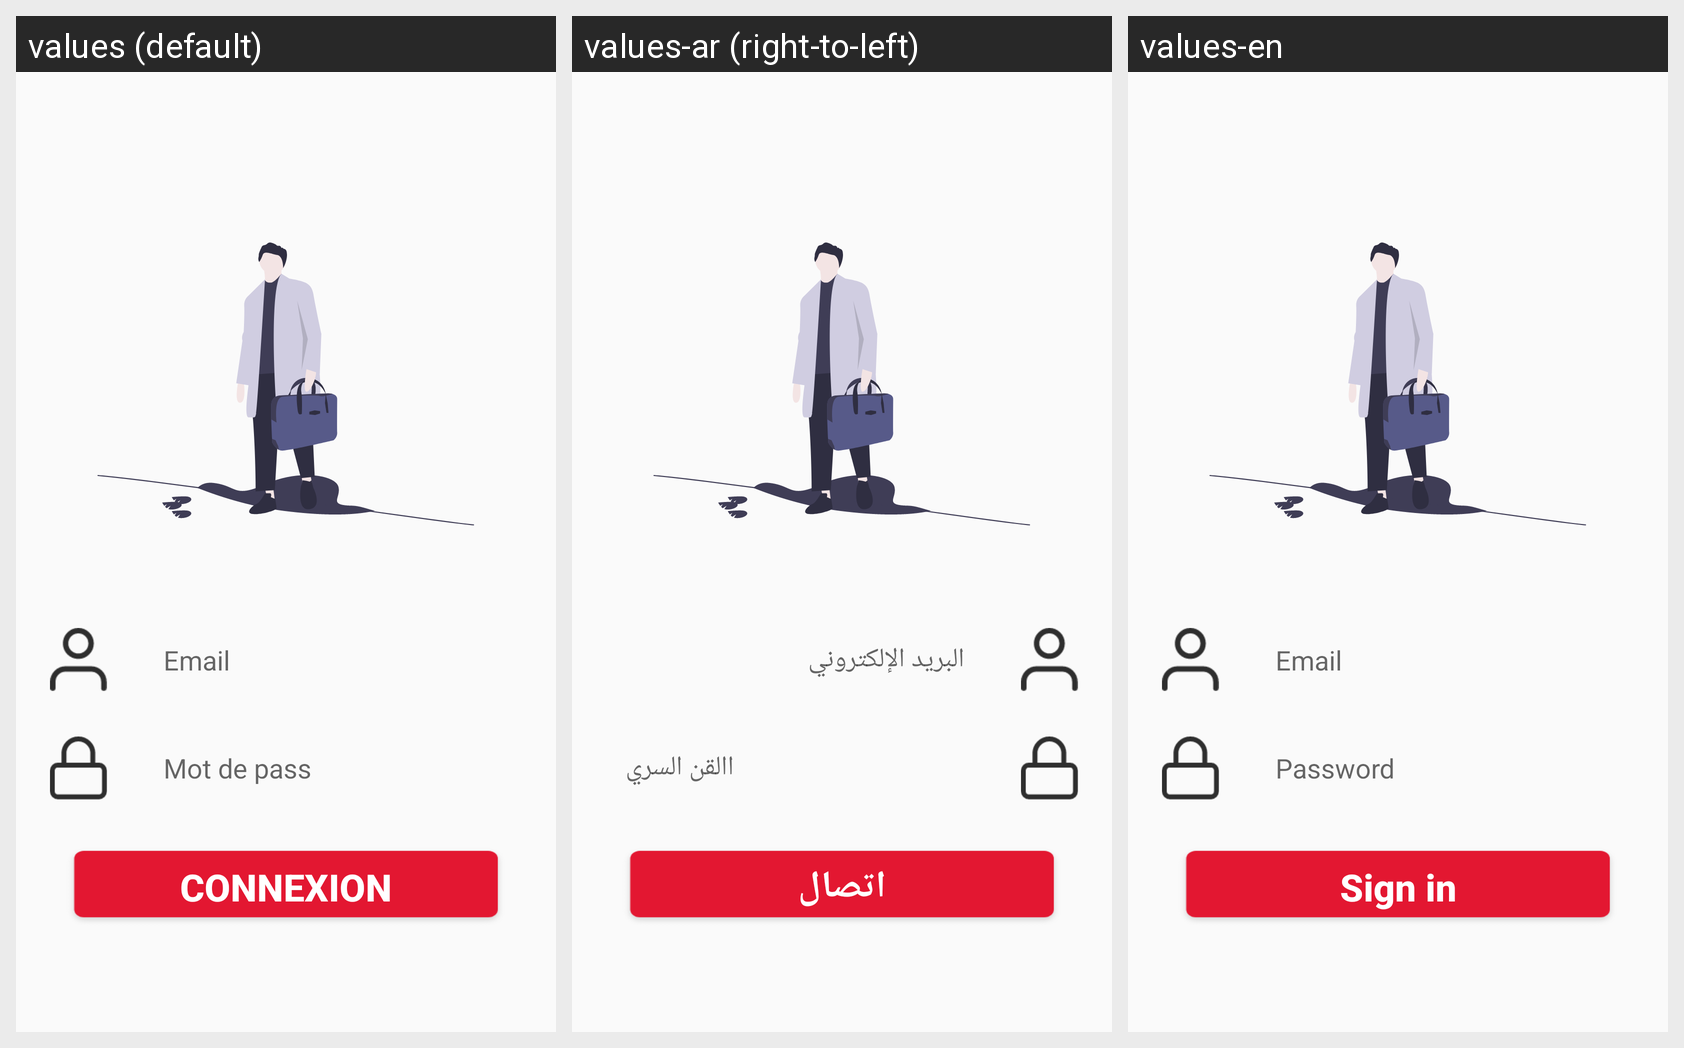

The Android screen above is rendered under several locales of the same app. Produce the string resources it draws, with the default and per-locale values.
Android screen res/layout/activity_prof_login.xml rendered under 3 locales, left to right: values (default), values-ar (right-to-left), values-en. Device: Nexus 5 (rendered at 1080×1920; each locale shown at half size, 540×960, under a caption strip naming it); theme Theme.AppCompat.Light.NoActionBar.
Strings drawn on this screen, with the default value and each locale's value (text and hints the layout hard-codes, and strings that could not be matched under every locale, appear in the picture but are not listed):

email
  values: Email
  values-ar: البريد الإلكتروني
  values-en: Email

mot_de_pass
  values: Mot de pass
  values-ar: االقن السري
  values-en: Password

connexion
  values: CONNEXION
  values-ar: اتصال
  values-en: Sign in
